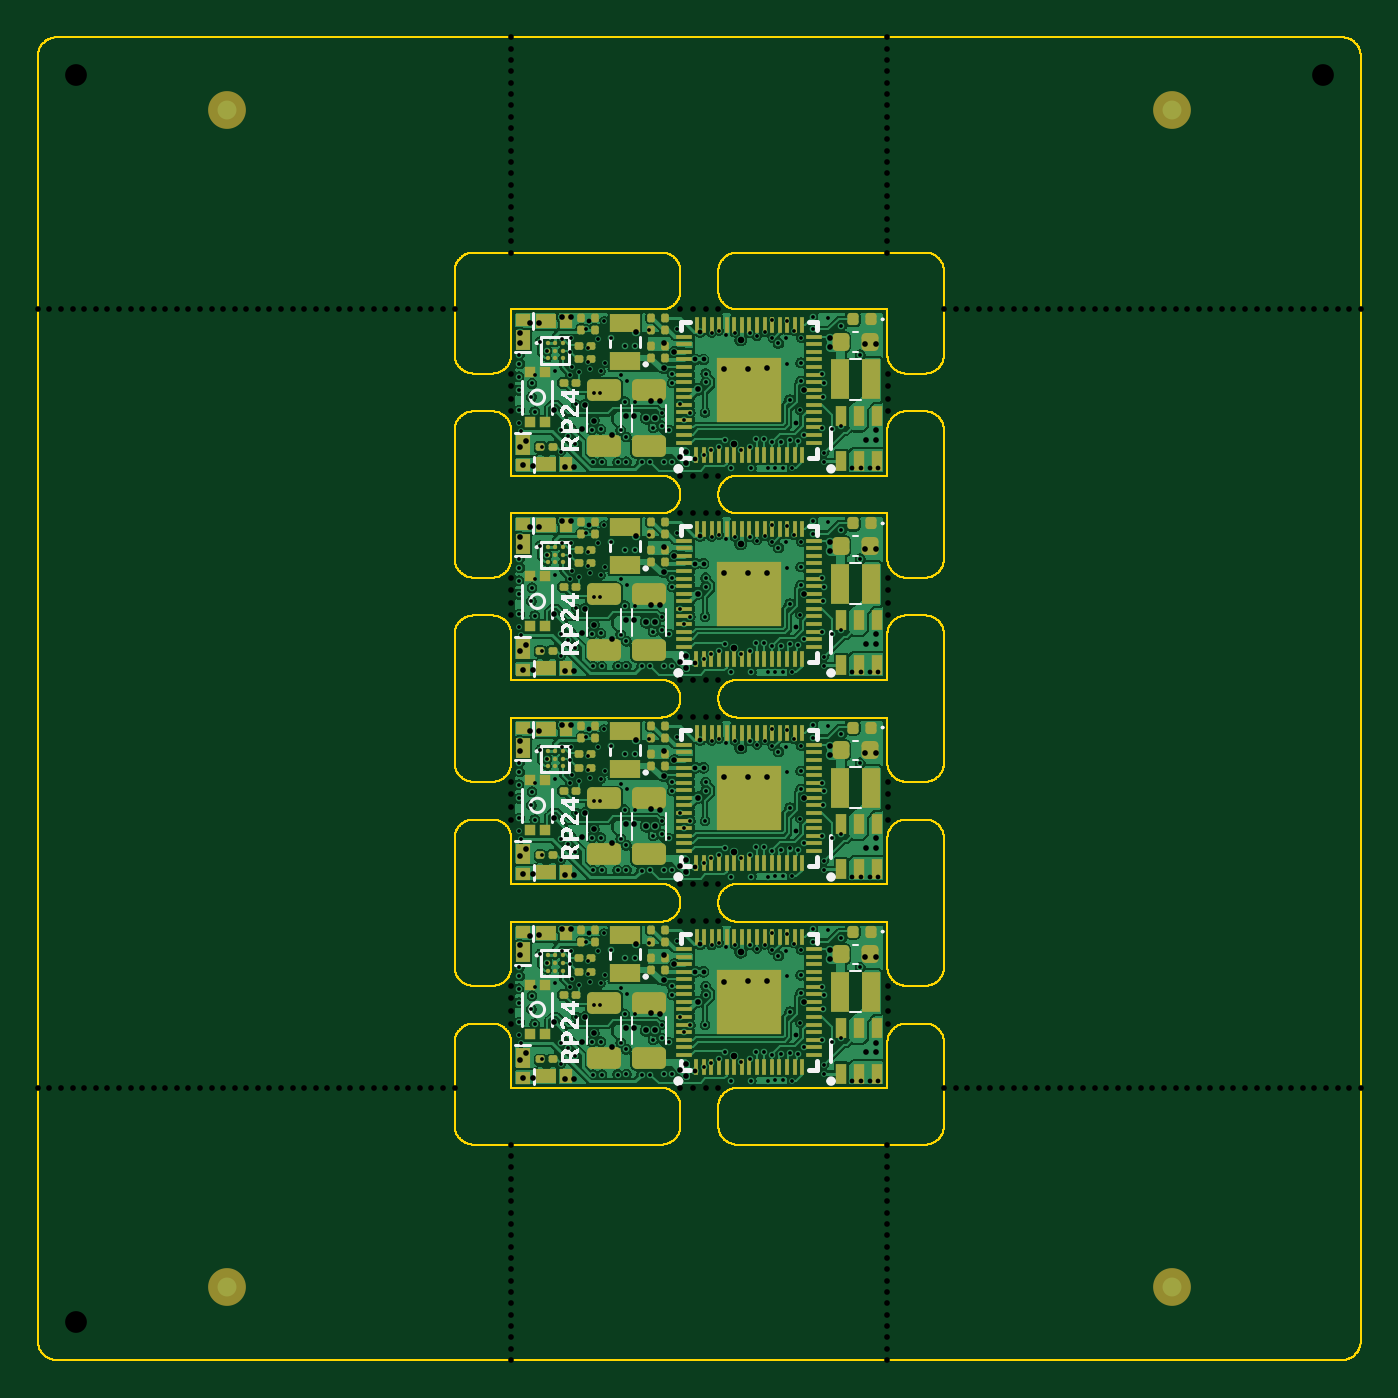
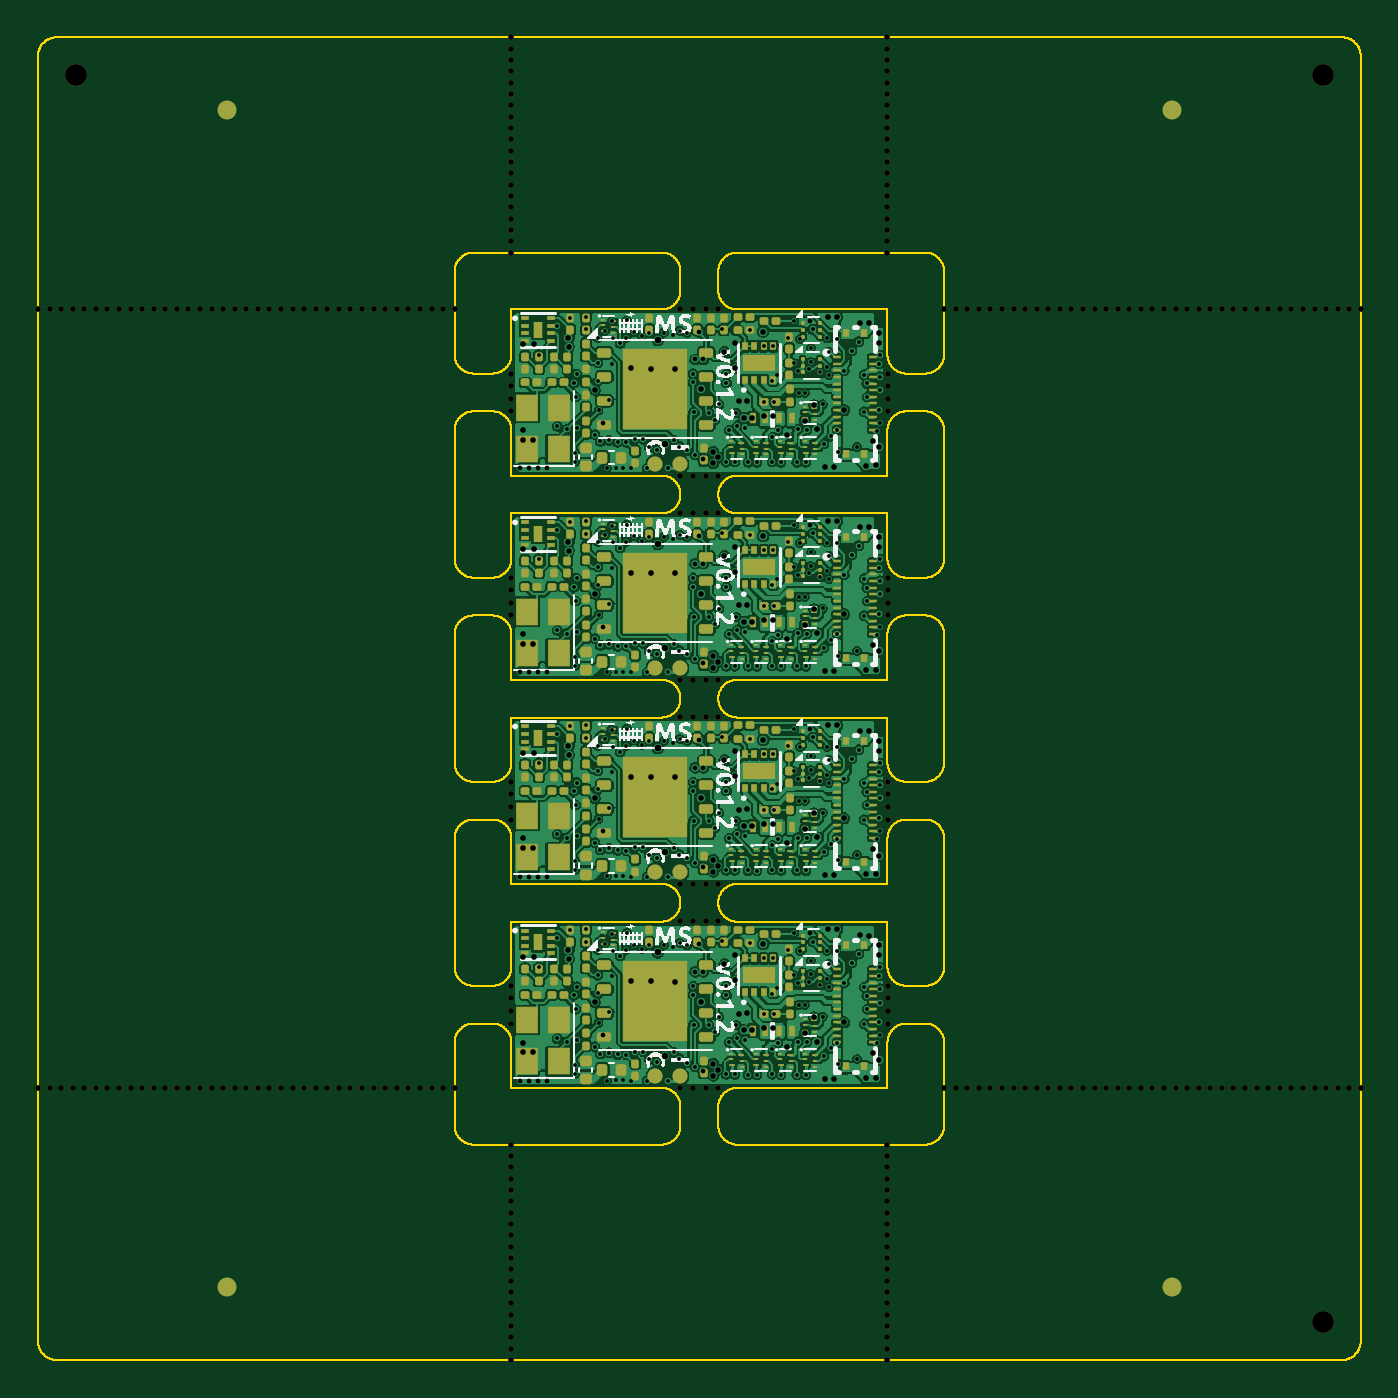
Circuit board: 11 layer files. Board 70.0 x 70.0 mm.
- bottom_copper: rp2350-decoder-CuBottom.gbl (624504 bytes)
- top_copper: rp2350-decoder-CuTop.gtl (362041 bytes)
- outline: rp2350-decoder-EdgeCuts.gm1 (99983 bytes)
- bottom_mask: rp2350-decoder-MaskBottom.gbs (43885 bytes)
- top_mask: rp2350-decoder-MaskTop.gts (17349 bytes)
- drill: rp2350-decoder-NPTH.drl (4307 bytes)
- drill: rp2350-decoder-PTH.drl (11013 bytes)
- paste: rp2350-decoder-PasteBottom.gbp (24990 bytes)
- paste: rp2350-decoder-PasteTop.gtp (17051 bytes)
- bottom_silk: rp2350-decoder-SilkBottom.gbo (62831 bytes)
- top_silk: rp2350-decoder-SilkTop.gto (28314 bytes)

=== bottom_copper: rp2350-decoder-CuBottom.gbl (624504 bytes, source omitted) ===
=== top_copper: rp2350-decoder-CuTop.gtl (362041 bytes, source omitted) ===
=== outline: rp2350-decoder-EdgeCuts.gm1 (99983 bytes, source omitted) ===
=== bottom_mask: rp2350-decoder-MaskBottom.gbs (43885 bytes, source omitted) ===
=== top_mask: rp2350-decoder-MaskTop.gts (17349 bytes, source omitted) ===
=== drill: rp2350-decoder-NPTH.drl ===
M48
; DRILL file {KiCad 9.0.0} date 2025-06-18T17:45:38-0400
; FORMAT={-:-/ absolute / metric / decimal}
; #@! TF.CreationDate,2025-06-18T17:45:38-04:00
; #@! TF.GenerationSoftware,Kicad,Pcbnew,9.0.0
; #@! TF.FileFunction,NonPlated,1,6,NPTH
FMAT,2
METRIC
; #@! TA.AperFunction,NonPlated,NPTH,ComponentDrill
T1C0.300
; #@! TA.AperFunction,NonPlated,NPTH,ComponentDrill
T2C1.152
%
G90
G05
T1
X0.0Y-14.4
X0.0Y-55.6
X0.612Y-14.4
X0.612Y-55.6
X1.225Y-14.4
X1.225Y-55.6
X1.837Y-14.4
X1.837Y-55.6
X2.45Y-14.4
X2.45Y-55.6
X3.062Y-14.4
X3.062Y-55.6
X3.675Y-14.4
X3.675Y-55.6
X4.287Y-14.4
X4.287Y-55.6
X4.9Y-14.4
X4.9Y-55.6
X5.513Y-14.4
X5.513Y-55.6
X6.125Y-14.4
X6.125Y-55.6
X6.737Y-14.4
X6.737Y-55.6
X7.35Y-14.4
X7.35Y-55.6
X7.962Y-14.4
X7.962Y-55.6
X8.575Y-14.4
X8.575Y-55.6
X9.188Y-14.4
X9.188Y-55.6
X9.8Y-14.4
X9.8Y-55.6
X10.412Y-14.4
X10.412Y-55.6
X11.025Y-14.4
X11.025Y-55.6
X11.637Y-14.4
X11.637Y-55.6
X12.25Y-14.4
X12.25Y-55.6
X12.862Y-14.4
X12.862Y-55.6
X13.475Y-14.4
X13.475Y-55.6
X14.087Y-14.4
X14.087Y-55.6
X14.7Y-14.4
X14.7Y-55.6
X15.312Y-14.4
X15.312Y-55.6
X15.925Y-14.4
X15.925Y-55.6
X16.537Y-14.4
X16.537Y-55.6
X17.15Y-14.4
X17.15Y-55.6
X17.762Y-14.4
X17.762Y-55.6
X18.375Y-14.4
X18.375Y-55.6
X18.988Y-14.4
X18.988Y-55.6
X19.6Y-14.4
X19.6Y-55.6
X20.212Y-14.4
X20.212Y-55.6
X20.825Y-14.4
X20.825Y-55.6
X21.438Y-14.4
X21.438Y-55.6
X22.05Y-14.4
X22.05Y-55.6
X25.02Y-17.8
X25.02Y-18.467
X25.02Y-19.133
X25.02Y-19.8
X25.02Y-28.6
X25.02Y-29.267
X25.02Y-29.933
X25.02Y-30.6
X25.02Y-39.4
X25.02Y-40.067
X25.02Y-40.733
X25.02Y-41.4
X25.02Y-50.2
X25.02Y-50.867
X25.02Y-51.533
X25.02Y-52.2
X25.05Y0.0
X25.05Y-0.6
X25.05Y-1.2
X25.05Y-1.8
X25.05Y-2.4
X25.05Y-3.0
X25.05Y-3.6
X25.05Y-4.2
X25.05Y-4.8
X25.05Y-5.4
X25.05Y-6.0
X25.05Y-6.6
X25.05Y-7.2
X25.05Y-7.8
X25.05Y-8.4
X25.05Y-9.0
X25.05Y-9.6
X25.05Y-10.2
X25.05Y-10.8
X25.05Y-11.4
X25.05Y-58.6
X25.05Y-59.2
X25.05Y-59.8
X25.05Y-60.4
X25.05Y-61.0
X25.05Y-61.6
X25.05Y-62.2
X25.05Y-62.8
X25.05Y-63.4
X25.05Y-64.0
X25.05Y-64.6
X25.05Y-65.2
X25.05Y-65.8
X25.05Y-66.4
X25.05Y-67.0
X25.05Y-67.6
X25.05Y-68.2
X25.05Y-68.8
X25.05Y-69.4
X25.05Y-70.0
X34.0Y-14.37
X34.0Y-23.23
X34.0Y-25.17
X34.0Y-34.03
X34.0Y-35.97
X34.0Y-44.83
X34.0Y-46.77
X34.0Y-55.63
X34.667Y-14.37
X34.667Y-23.23
X34.667Y-25.17
X34.667Y-34.03
X34.667Y-35.97
X34.667Y-44.83
X34.667Y-46.77
X34.667Y-55.63
X35.333Y-14.37
X35.333Y-23.23
X35.333Y-25.17
X35.333Y-34.03
X35.333Y-35.97
X35.333Y-44.83
X35.333Y-46.77
X35.333Y-55.63
X36.0Y-14.37
X36.0Y-23.23
X36.0Y-25.17
X36.0Y-34.03
X36.0Y-35.97
X36.0Y-44.83
X36.0Y-46.77
X36.0Y-55.63
X44.95Y0.0
X44.95Y-0.6
X44.95Y-1.2
X44.95Y-1.8
X44.95Y-2.4
X44.95Y-3.0
X44.95Y-3.6
X44.95Y-4.2
X44.95Y-4.8
X44.95Y-5.4
X44.95Y-6.0
X44.95Y-6.6
X44.95Y-7.2
X44.95Y-7.8
X44.95Y-8.4
X44.95Y-9.0
X44.95Y-9.6
X44.95Y-10.2
X44.95Y-10.8
X44.95Y-11.4
X44.95Y-58.6
X44.95Y-59.2
X44.95Y-59.8
X44.95Y-60.4
X44.95Y-61.0
X44.95Y-61.6
X44.95Y-62.2
X44.95Y-62.8
X44.95Y-63.4
X44.95Y-64.0
X44.95Y-64.6
X44.95Y-65.2
X44.95Y-65.8
X44.95Y-66.4
X44.95Y-67.0
X44.95Y-67.6
X44.95Y-68.2
X44.95Y-68.8
X44.95Y-69.4
X44.95Y-70.0
X44.98Y-17.8
X44.98Y-18.467
X44.98Y-19.133
X44.98Y-19.8
X44.98Y-28.6
X44.98Y-29.267
X44.98Y-29.933
X44.98Y-30.6
X44.98Y-39.4
X44.98Y-40.067
X44.98Y-40.733
X44.98Y-41.4
X44.98Y-50.2
X44.98Y-50.867
X44.98Y-51.533
X44.98Y-52.2
X47.95Y-14.4
X47.95Y-55.6
X48.562Y-14.4
X48.562Y-55.6
X49.175Y-14.4
X49.175Y-55.6
X49.787Y-14.4
X49.787Y-55.6
X50.4Y-14.4
X50.4Y-55.6
X51.012Y-14.4
X51.012Y-55.6
X51.625Y-14.4
X51.625Y-55.6
X52.237Y-14.4
X52.237Y-55.6
X52.85Y-14.4
X52.85Y-55.6
X53.462Y-14.4
X53.462Y-55.6
X54.075Y-14.4
X54.075Y-55.6
X54.688Y-14.4
X54.688Y-55.6
X55.3Y-14.4
X55.3Y-55.6
X55.912Y-14.4
X55.912Y-55.6
X56.525Y-14.4
X56.525Y-55.6
X57.137Y-14.4
X57.137Y-55.6
X57.75Y-14.4
X57.75Y-55.6
X58.362Y-14.4
X58.362Y-55.6
X58.975Y-14.4
X58.975Y-55.6
X59.587Y-14.4
X59.587Y-55.6
X60.2Y-14.4
X60.2Y-55.6
X60.812Y-14.4
X60.812Y-55.6
X61.425Y-14.4
X61.425Y-55.6
X62.037Y-14.4
X62.037Y-55.6
X62.65Y-14.4
X62.65Y-55.6
X63.262Y-14.4
X63.262Y-55.6
X63.875Y-14.4
X63.875Y-55.6
X64.487Y-14.4
X64.487Y-55.6
X65.1Y-14.4
X65.1Y-55.6
X65.712Y-14.4
X65.712Y-55.6
X66.325Y-14.4
X66.325Y-55.6
X66.938Y-14.4
X66.938Y-55.6
X67.55Y-14.4
X67.55Y-55.6
X68.162Y-14.4
X68.162Y-55.6
X68.775Y-14.4
X68.775Y-55.6
X69.388Y-14.4
X69.388Y-55.6
X70.0Y-14.4
X70.0Y-55.6
T2
X2.0Y-2.0
X2.0Y-68.0
X68.0Y-2.0
M30

=== drill: rp2350-decoder-PTH.drl (11013 bytes, source omitted) ===
=== paste: rp2350-decoder-PasteBottom.gbp (24990 bytes, source omitted) ===
=== paste: rp2350-decoder-PasteTop.gtp (17051 bytes, source omitted) ===
=== bottom_silk: rp2350-decoder-SilkBottom.gbo (62831 bytes, source omitted) ===
=== top_silk: rp2350-decoder-SilkTop.gto (28314 bytes, source omitted) ===
